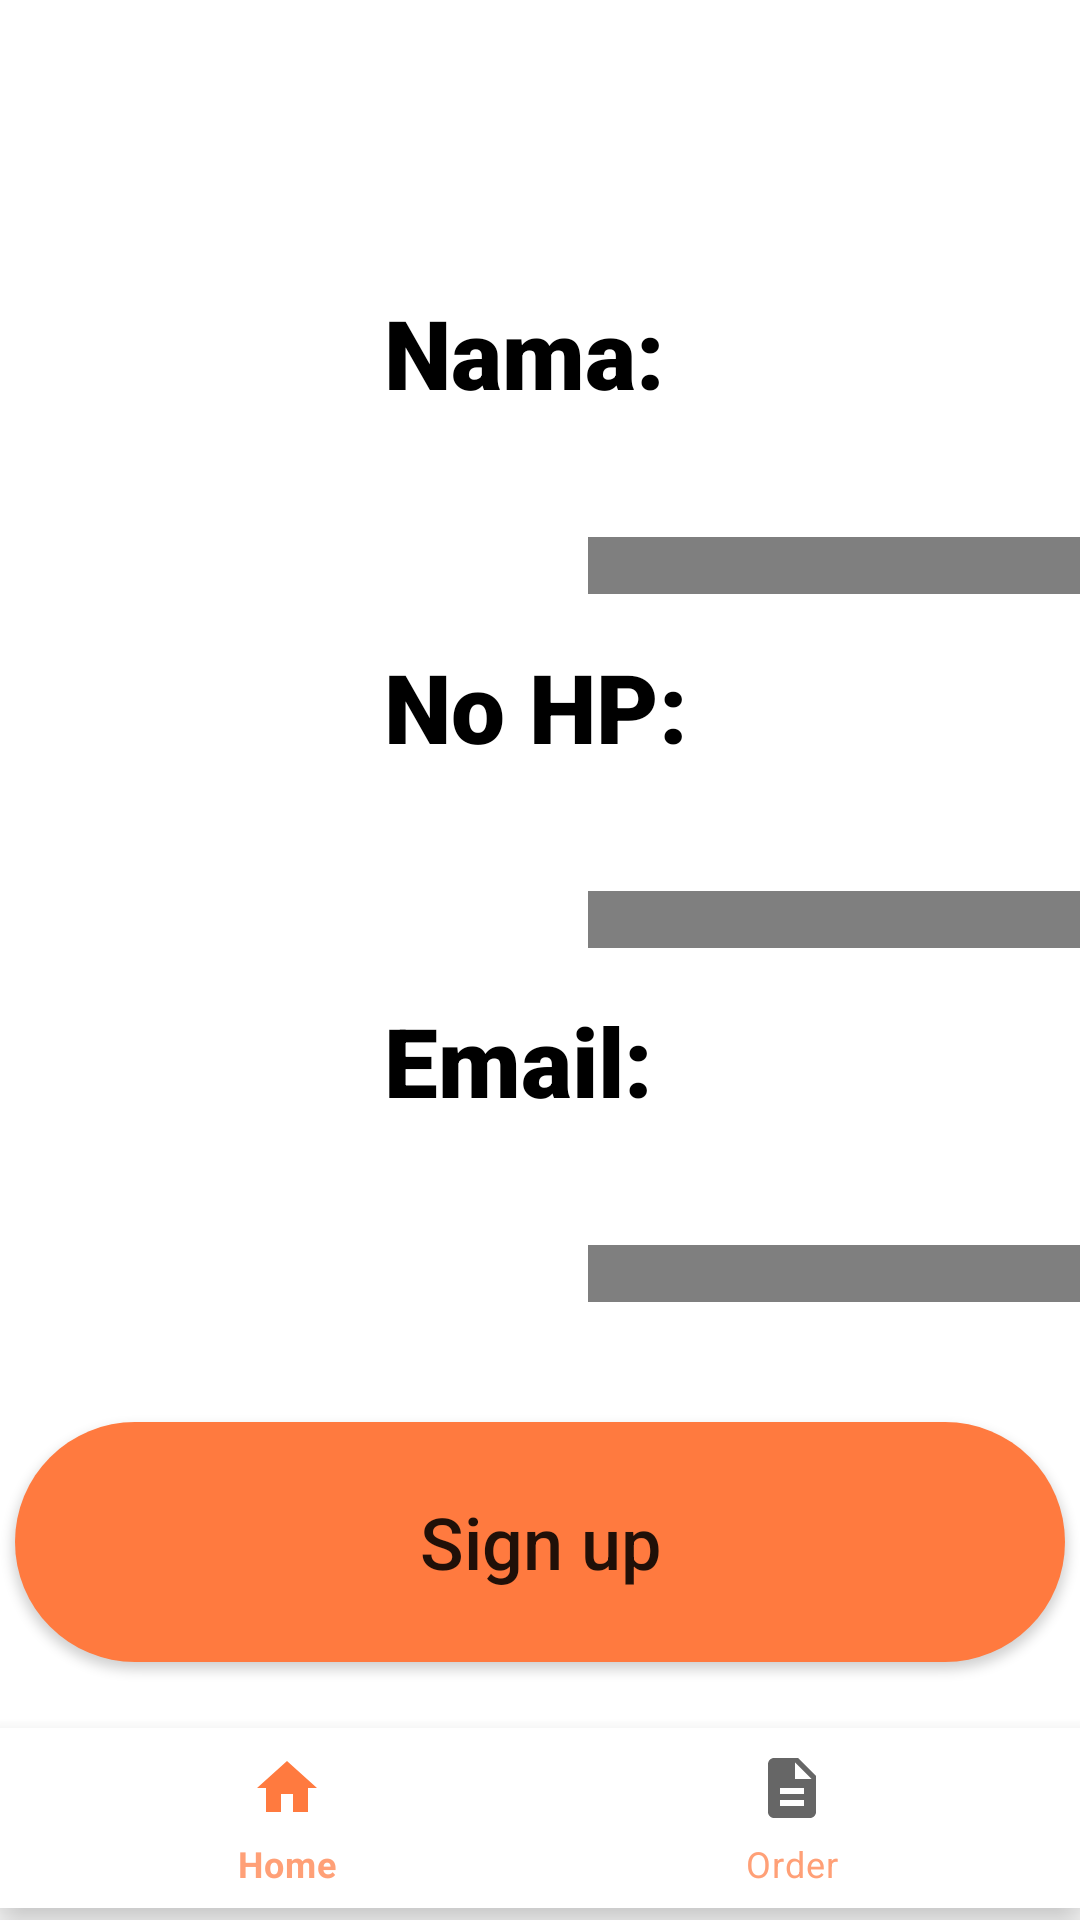

The Android layout XML behind this screen, and the referenced resources:
<!-- AndroidManifest.xml: application theme Theme.RecoMenu -->
<!-- res/layout/activity_registration_form.xml -->
<?xml version="1.0" encoding="utf-8"?>
<androidx.constraintlayout.widget.ConstraintLayout xmlns:android="http://schemas.android.com/apk/res/android"
    xmlns:app="http://schemas.android.com/apk/res-auto"
    xmlns:tools="http://schemas.android.com/tools"
    android:layout_width="match_parent"
    android:layout_height="match_parent"
    tools:context=".ui.member.RegistrationForm">

    <TextView
        android:id="@+id/name_registration"
        android:layout_width="0dp"
        android:layout_height="wrap_content"
        android:layout_marginStart="128dp"
        android:layout_marginTop="96dp"
        android:fontFamily="sans-serif-black"
        android:text="@string/name_form_registration"
        android:textColor="@color/black"
        android:textSize="32sp"
        android:textStyle="bold"
        app:layout_constraintStart_toStartOf="parent"
        app:layout_constraintTop_toTopOf="parent" />

    <com.dicoding.learn.recomenu.customview.EditTextEmail
        android:id="@+id/input_name_registration"
        android:layout_width="900dp"
        android:layout_height="wrap_content"
        android:layout_marginStart="196dp"
        android:layout_marginTop="40dp"
        android:ems="10"
        android:hint="@string/name_form_registration"
        android:inputType="textEmailAddress"
        android:textColorHint="@color/secondary"
        app:layout_constraintStart_toStartOf="parent"
        app:layout_constraintTop_toBottomOf="@+id/name_registration" />

    <TextView
        android:id="@+id/hp_registration"
        android:layout_width="0dp"
        android:layout_height="wrap_content"
        android:layout_marginStart="128dp"
        android:layout_marginTop="16dp"
        android:fontFamily="sans-serif-black"
        android:text="@string/no_hp"
        android:textColor="@color/black"
        android:textSize="32sp"
        android:textStyle="bold"
        app:layout_constraintStart_toStartOf="parent"
        app:layout_constraintTop_toBottomOf="@+id/input_name_registration" />

    <com.dicoding.learn.recomenu.customview.EditTextEmail
        android:id="@+id/input_phone_registration"
        android:layout_width="900dp"
        android:layout_height="wrap_content"
        android:layout_marginStart="196dp"
        android:layout_marginTop="40dp"
        android:ems="10"
        android:hint="@string/phone_number"
        android:inputType="textEmailAddress"
        android:textColorHint="@color/secondary"
        app:layout_constraintStart_toStartOf="parent"
        app:layout_constraintTop_toBottomOf="@+id/hp_registration" />

    <TextView
        android:id="@+id/email_registration"
        android:layout_width="0dp"
        android:layout_height="wrap_content"
        android:layout_marginStart="128dp"
        android:layout_marginTop="16dp"
        android:fontFamily="sans-serif-black"
        android:text="@string/email_form_registration"
        android:textColor="@color/black"
        android:textSize="32sp"
        android:textStyle="bold"
        app:layout_constraintBottom_toBottomOf="parent"
        app:layout_constraintStart_toStartOf="parent"
        app:layout_constraintTop_toBottomOf="@+id/input_phone_registration"
        app:layout_constraintVertical_bias="0.0" />

    <com.dicoding.learn.recomenu.customview.EditTextEmail
        android:id="@+id/input_email_registration"
        android:layout_width="900dp"
        android:layout_height="wrap_content"
        android:layout_marginStart="196dp"
        android:layout_marginTop="40dp"
        android:ems="10"
        android:hint="@string/email_input_form"
        android:inputType="textEmailAddress"
        android:textColorHint="@color/secondary"
        app:layout_constraintStart_toStartOf="parent"
        app:layout_constraintTop_toBottomOf="@+id/email_registration" />

    <Button
        android:id="@+id/btn_action"
        android:layout_width="350dp"
        android:layout_height="80dp"
        android:layout_marginHorizontal="32dp"
        android:layout_marginTop="40dp"
        android:background="@drawable/custom_sign_in_button"
        android:text="@string/sign_up_button"
        android:textAllCaps="false"
        android:textSize="24sp"
        android:transitionName="action"
        app:backgroundTint="@null"
        app:layout_constraintEnd_toEndOf="parent"
        app:layout_constraintStart_toStartOf="parent"
        app:layout_constraintTop_toBottomOf="@+id/input_email_registration" />

    <com.google.android.material.bottomnavigation.BottomNavigationView
        android:id="@+id/bottomNavigationView"
        android:layout_width="0dp"
        android:layout_height="60dp"
        android:layout_gravity="bottom"
        android:layout_marginBottom="4dp"
        android:focusable="false"
        app:itemTextColor="@color/secondary"
        app:layout_constraintBottom_toBottomOf="parent"
        app:layout_constraintEnd_toEndOf="parent"
        app:layout_constraintHorizontal_bias="0.0"
        app:layout_constraintLeft_toLeftOf="parent"
        app:layout_constraintRight_toRightOf="parent"
        app:layout_constraintStart_toStartOf="parent"
        app:menu="@menu/bottom_nav" />


</androidx.constraintlayout.widget.ConstraintLayout>
<!-- resources referenced by this layout -->
<resources>
  <color name="black">#FF000000</color>
  <color name="secondary">#FFA077</color>
  <!-- drawable custom_sign_in_button (drawable) -->
  <?xml version="1.0" encoding="utf-8"?>
  
  <shape xmlns:android="http://schemas.android.com/apk/res/android"
      android:shape="rectangle">
      <solid android:color="@color/primary" />
      <corners android:radius="100dp" />
  </shape>
  <string name="email_form_registration">Email:</string>
  <string name="email_input_form">Email</string>
  <string name="name_form_registration">Nama:</string>
  <string name="no_hp">No HP:</string>
  <string name="phone_number">phone number</string>
  <string name="sign_up_button">Sign up</string>
  <style name="Theme.RecoMenu" parent="Theme.MaterialComponents.DayNight.DarkActionBar">
          
          <item name="colorPrimary">@color/primary</item>
          <item name="colorPrimaryVariant">@color/secondary</item>
          <item name="colorOnPrimary">@color/white</item>
          
          <item name="colorSecondary">@color/teal_200</item>
          <item name="colorSecondaryVariant">@color/teal_700</item>
          <item name="colorOnSecondary">@color/black</item>
          
          <item name="android:statusBarColor">?attr/colorPrimaryVariant</item>
          
      </style>
  <color name="primary">#FF7A3F</color>
  <color name="white">#FFFFFFFF</color>
  <color name="teal_200">#FF03DAC5</color>
  <color name="teal_700">#FF018786</color>
</resources>
